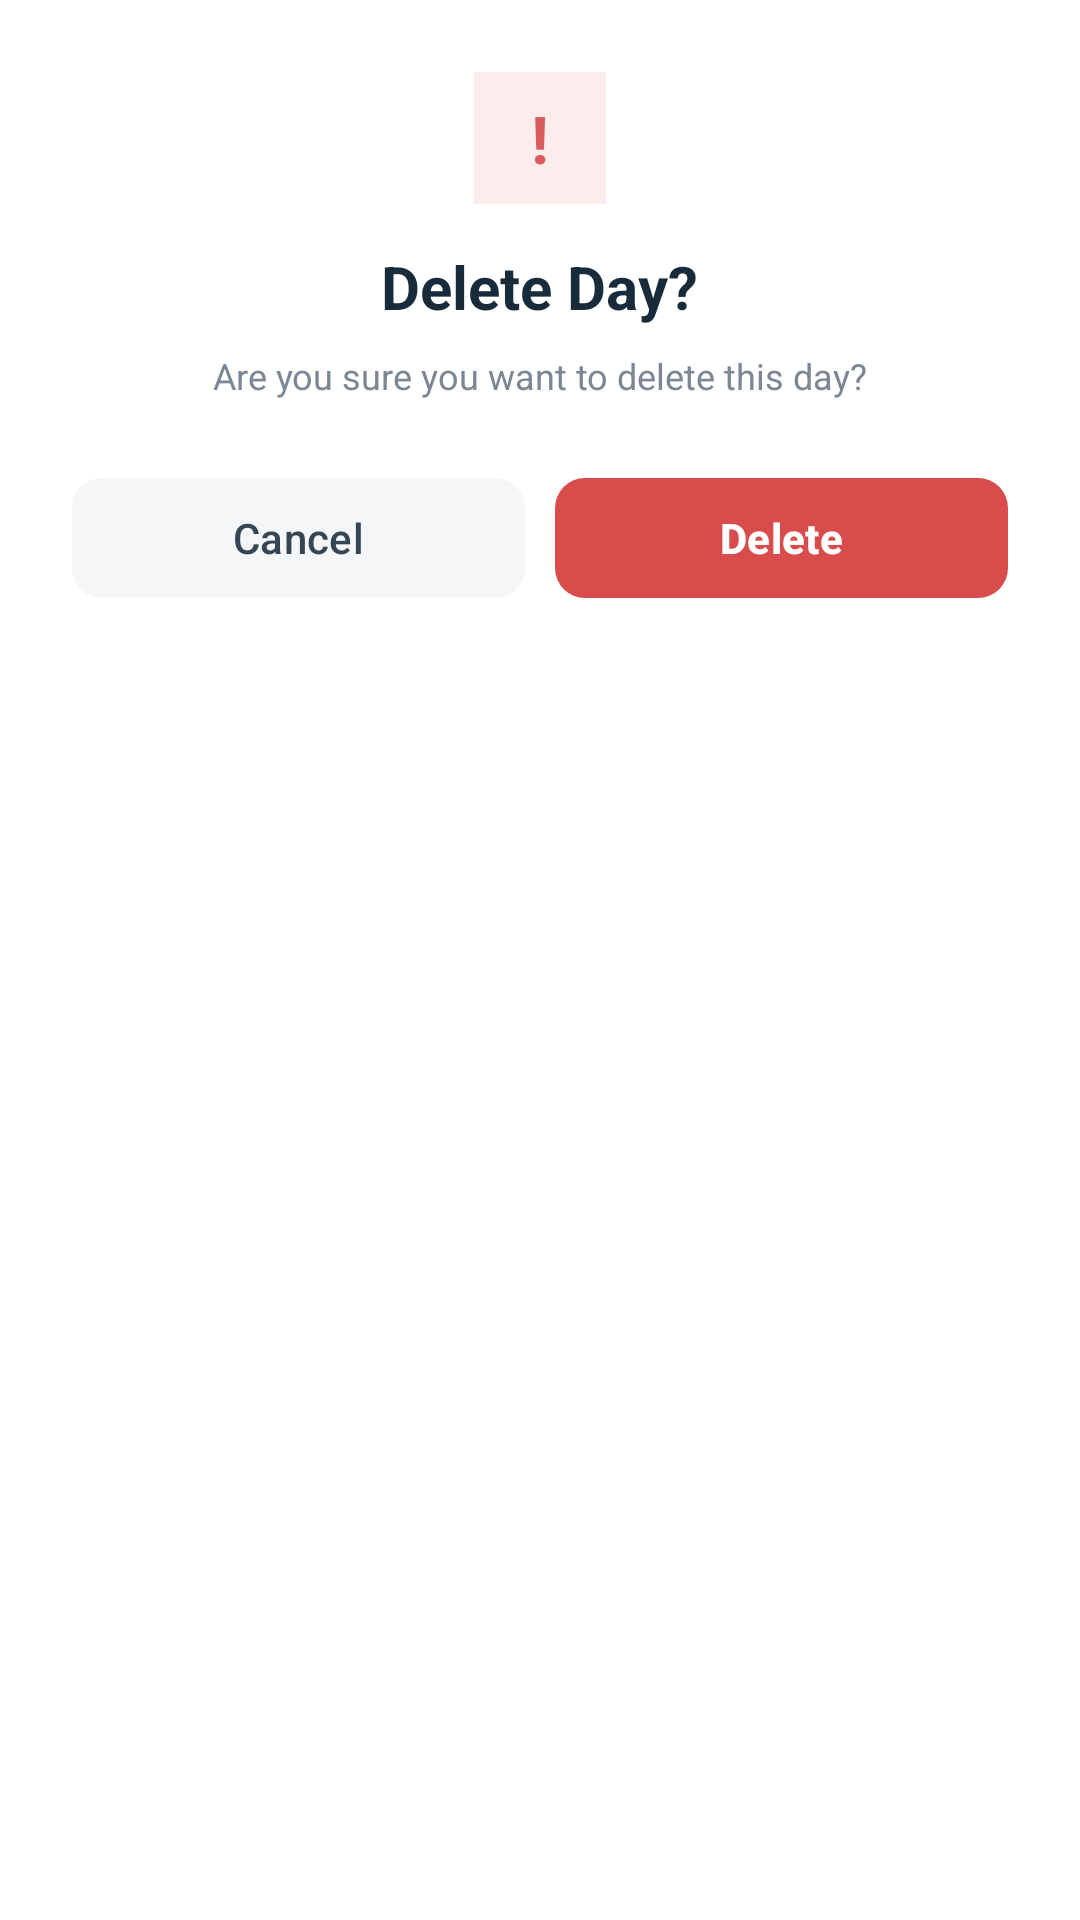

This screen was rendered from an Android layout file. Write that file and the resources it references.
<!-- AndroidManifest.xml: application theme Theme.Roamly -->
<!-- res/layout/dialog_confirm_delete.xml -->
<?xml version="1.0" encoding="utf-8"?>
<LinearLayout xmlns:android="http://schemas.android.com/apk/res/android"
    xmlns:app="http://schemas.android.com/apk/res-auto"
    android:layout_width="match_parent"
    android:layout_height="wrap_content"
    android:background="#FFFFFF"
    android:gravity="center_horizontal"
    android:orientation="vertical"
    android:padding="24dp">

    
    <TextView
        android:layout_width="44dp"
        android:layout_height="44dp"
        android:background="#FDECEC"
        android:gravity="center"
        android:text="@string/warningmark"
        android:textColor="#D95C5C"
        android:textSize="22sp"
        android:textStyle="bold" />

    <TextView
        android:id="@+id/tvDeleteTitle"
        android:layout_width="wrap_content"
        android:layout_height="wrap_content"
        android:layout_marginTop="14dp"
        android:text="@string/delete_day"
        android:textColor="#172B3A"
        android:textSize="20sp"
        android:textStyle="bold" />

    <TextView
        android:id="@+id/tvDeleteMessage"
        android:layout_width="match_parent"
        android:layout_height="wrap_content"
        android:layout_marginTop="8dp"
        android:gravity="center"
        android:text="@string/are_you_sure_you_want_to_delete_this_day"
        android:textColor="#7B8794"
        android:textSize="12sp" />

    <LinearLayout
        android:layout_width="match_parent"
        android:layout_height="wrap_content"
        android:layout_marginTop="22dp"
        android:orientation="horizontal">

        <com.google.android.material.button.MaterialButton
            android:id="@+id/btnCancelDelete"
            android:layout_width="0dp"
            android:layout_height="48dp"
            android:layout_weight="1"
            android:text="@string/cancel_deleteday"
            android:textAllCaps="false"
            android:textColor="#344554"
            app:backgroundTint="#F4F6F8"
            app:cornerRadius="10dp" />

        <Space
            android:layout_width="10dp"
            android:layout_height="1dp" />

        <com.google.android.material.button.MaterialButton
            android:id="@+id/btnConfirmDelete"
            android:layout_width="0dp"
            android:layout_height="48dp"
            android:layout_weight="1"
            android:text="@string/delete"
            android:textAllCaps="false"
            android:textColor="#FFFFFF"
            android:textStyle="bold"
            app:backgroundTint="#D94C4C"
            app:cornerRadius="10dp" />

    </LinearLayout>

</LinearLayout>
<!-- resources referenced by this layout -->
<resources>
  <string name="are_you_sure_you_want_to_delete_this_day">Are you sure you want to delete this day?</string>
  <string name="cancel_deleteday">Cancel</string>
  <string name="delete">Delete</string>
  <string name="delete_day">Delete Day?</string>
  <string name="warningmark">!</string>
  <style name="Theme.Roamly" parent="Base.Theme.Roamly" />
  <style name="Base.Theme.Roamly" parent="Theme.Material3.DayNight.NoActionBar">
          
          
      </style>
</resources>
